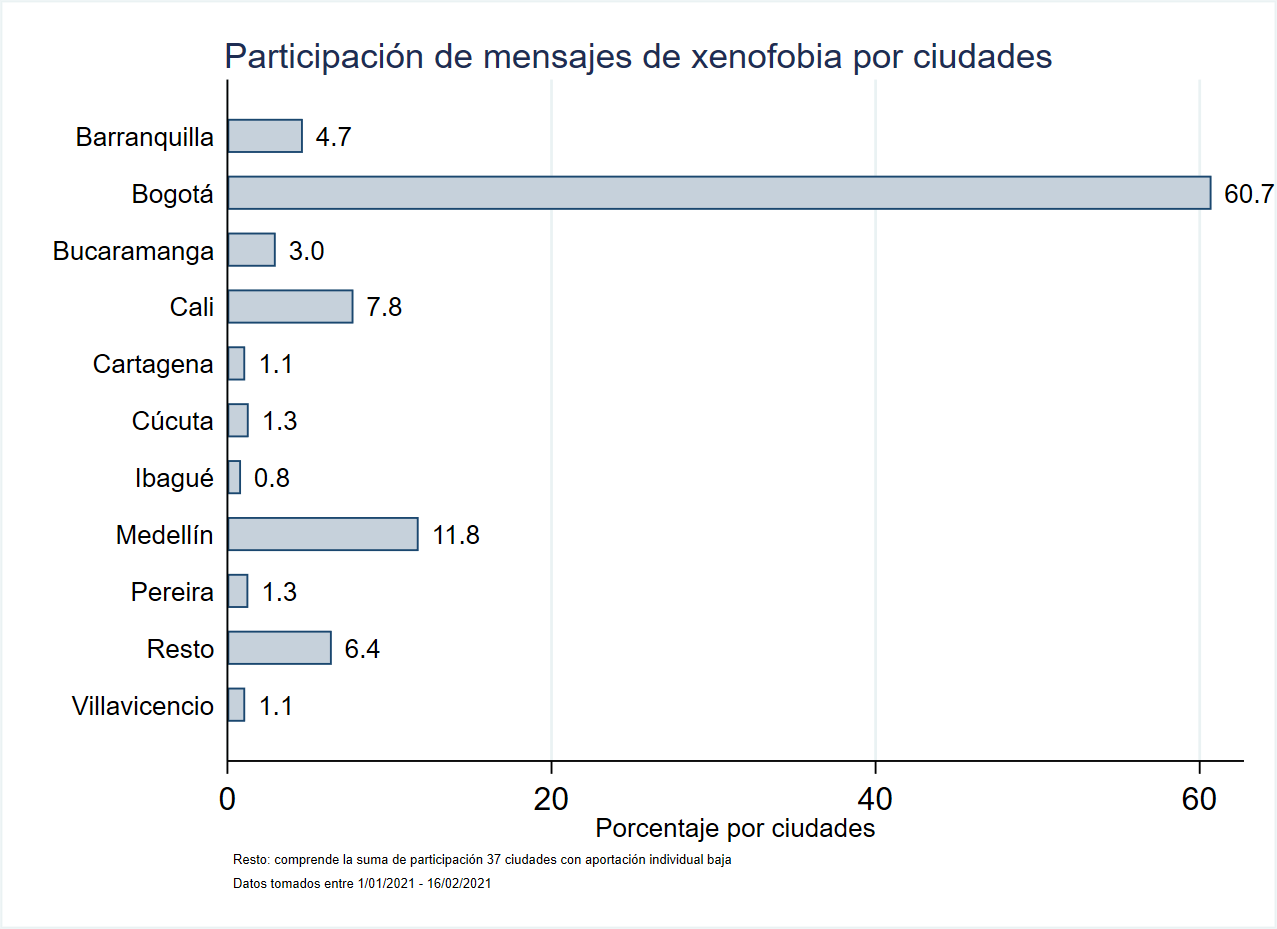

Data behind this chart, as committed beside it:
Chart Data Export, 
Dimension 1, queries
Dimension 2, cities
Aggregate, volume
Start Date, Fri Jan 01 05:00:00 UTC 2021
End Date, Mon Mar 01 05:00:00 UTC 2021
Project Id, 1998268711
Category, Xenofobia
Query Id, [2000474926]
queries, [Q] Barómetro migrante Colombia, population
Bogota, Bogota, Colombia, 7319, 7772000
Medellin, Antioquia, Colombia, 1422, 3816670
Cali, Valle del Cauca, Colombia, 937, 2254000
Barranquilla, Atlántico, Colombia, 561, 2496852
Bucaramanga, Santander, Colombia, 359, 1009000
Cucuta, Norte de Santander, Colombia, 158, 722146
Pereira, Risaralda, Colombia, 155, 568750
Cartagena, Bolívar, Colombia, 132, 937405
Villavicencio, Meta, Colombia, 132, 374763
Ibague, Tolima, Colombia, 101, 421685
Santa Marta, Magdalena, Colombia, 90, 431781
Manizales, Caldas, Colombia, 77, 375848
Valledupar, Cesar, Colombia, 72, 308237
Monteria, Córdoba, Colombia, 66, 275198
Armenia, Quindío, Colombia, 64, 315328
Pasto, Nariño, Colombia, 44, 382236
Neiva, Huila, Colombia, 41, 352855
Popayan, Cauca, Colombia, 33, 258750
Barrancabermeja, Santander, Colombia, 33, 191403
Sincelejo, Sucre, Colombia, 33, 261187
Sogamoso, Boyacá, Colombia, 31, 227707
Tulua, Valle del Cauca, Colombia, 27, 165501
Yopal, Casanare, Colombia, 25, 61029
Tunja, Boyacá, Colombia, 17, 161412
Riohacha, La Guajira, Colombia, 13, 133186
Socorro, Santander, Colombia, 13, 24895
Buenaventura, Valle del Cauca, Colombia, 13, 252805
Girardot, Cundinamarca, Colombia, 12, 130289
Ocana, Norte de Santander, Colombia, 11, 83511
San Andres, San Andrés y Providencia, Co…, 9, 58257
Quibdo, Chocó, Colombia, 7, 92780
Cienaga, Magdalena, Colombia, 7, 131171
Cartago, Valle del Cauca, Colombia, 7, 134827
Florencia, Caquetá, Colombia, 6, 130337
Arauca, Arauca, Colombia, 5, 69264
San Martin, Meta, Colombia, 4, 16273
Pamplona, Norte de Santander, Colombia, 3, 53587
Turbo, Antioquia, Colombia, 2, 50508
Magangue, Bolívar, Colombia, 2, 100313
El Banco, Magdalena, Colombia, 2, 54522
Lorica, Córdoba, Colombia, 1, 52771
Campoalegre, Huila, Colombia, 1, 22568
San Jose del Guaviare, Meta, Colombia, 1, 22136
Ipiales, Nariño, Colombia, 1, 109618
Tumaco, Nariño, Colombia, 1, 86713
Mocoa, Putumayo, Colombia, 1, 22035
Honda, Tolima, Colombia, 1, 35469
